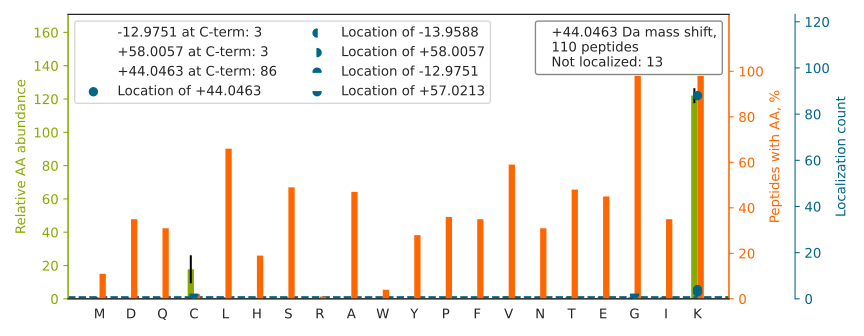

Data behind this chart, as committed beside it:
top isoform	localization score	spectrum
VLQATVVAVGSGSKGK[+44]	0.9338	Exp1_Rep1_Frac8.24827.24827.2
DTPTSAGPNSFNKGK[+44]	0.9176	Exp1_Rep1_Frac4.17236.17236.2
GPSLASLEGEEDKGK[+44]	0.8933	Exp1_Rep1_Frac2.24212.24212.2
GIVYDTGGLSIKGK[+44]	0.9109	Exp1_Rep1_Frac6.27590.27590.2
LEQQVPVNQVFGQDEMIDVIGVTK[-14]GK[+58]	0.8898	Exp1_Rep1_Frac4.34217.34217.3
NLPIYSEEIVEMYKGK[+44]	0.9096	Exp1_Rep1_Frac4.32904.32904.2
VLAEDEELYGDFEDLETGDVHKGK		Exp1_Rep1_Frac2.32647.32647.3
SLDAQSVYVATDSESYVPELQQLFKGK		Exp1_Rep1_Frac5.34860.34860.3
GPSGLLVYQGKGK		Exp1_Rep1_Frac7.23634.23634.2
IGSGSFGTVYKGK[+44]	0.8791	Exp1_Rep1_Frac7.23214.23214.2
ASIPFSVVGSNQLIEAKGK[+44]	0.9171	Exp1_Rep1_Frac7.30746.30746.2
GFFEGTIASKGK		Exp1_Rep1_Frac7.25856.25856.2
YGEPGEVFINKGK[+44]	0.8917	Exp1_Rep1_Frac5.25300.25300.2
VANVSLLALYKGK[+44]	0.8869	Exp1_Rep1_Frac8.30718.30718.2
AVSEEQQPALKGK[+44]	0.89	Exp1_Rep1_Frac3.17126.17126.2
EGTGSTATSSSSTAGAAGKGK		Exp1_Rep1_Frac2.10121.10121.3
YATLSLFNTYKGK[+44]	0.8954	Exp1_Rep1_Frac8.30188.30188.2
TQVAGGQLSFKGK[+44]	0.901	Exp1_Rep1_Frac7.21060.21060.2
AVAVVVDPIQSVKGK[+44]	0.9008	Exp1_Rep1_Frac6.29251.29251.2
SGYFALGNEKGK[+44]	0.8817	Exp1_Rep1_Frac6.22856.22856.2
ADTNQLADKGK[+44]	0.8608	Exp1_Rep1_Frac2.15057.15057.2
VQELQNLLKGK[+44]	0.8909	Exp1_Rep1_Frac7.29493.29493.2
LVLVNAIYFKGK[+44]	0.8905	Exp1_Rep1_Frac8.32375.32375.2
AALLNQHYQVNFKGK[+44]	0.8602	Exp1_Rep1_Frac8.22419.22419.3
ASLGSLEGEAEAEASSPKGK		Exp1_Rep1_Frac2.26488.26488.3
DLNASVVNIDTSTEIKG[+57]K[-13]	0.8779	Exp1_Rep1_Frac4.29005.29005.3
LDHVVTIIKGK[+44]	0.8762	Exp1_Rep1_Frac7.24280.24280.2
VQTPEVDVKGK[+44]	0.891	Exp1_Rep1_Frac4.20320.20320.2
VHVIFNYKGK[+44]	0.02466	Exp1_Rep1_Frac8.20112.20112.2
VLGPNGLLKGK[+44]	0.9068	Exp1_Rep1_Frac8.25637.25637.2
WVGVILDEAKGK[+44]	0.89	Exp1_Rep1_Frac6.31929.31929.2
DVQTALALAKGK[+44]	0.8904	Exp1_Rep1_Frac6.26664.26664.2
IIETLTQQLQAKGK[+44]	0.8785	Exp1_Rep1_Frac7.31505.31505.2
VNLAELFKGK[+44]	0.8766	Exp1_Rep1_Frac8.31250.31250.2
SAVEDEGLKGK[+44]	0.8911	Exp1_Rep1_Frac2.16654.16654.2
VTNLLMLKGK[+44]	0.8772	Exp1_Rep1_Frac8.30079.30079.2
VVDLLVIKGK[+44]	0.8756	Exp1_Rep1_Frac7.31456.31456.2
STPVTVVLPDTKGK[+44]	0.9012	Exp1_Rep1_Frac5.25764.25764.2
ELLNLAENNKGK[+44]	0.8918	Exp1_Rep1_Frac4.26116.26116.2
LGFSLTPSKGK[+44]	0.8788	Exp1_Rep1_Frac8.26745.26745.2
FSQIVNLKGK[+44]	0.8702	Exp1_Rep1_Frac8.26645.26645.2
AVASEIFKGK[+44]	0.8762	Exp1_Rep1_Frac5.23723.23723.2
TSNHAIVLAQLITKGK[+44]	0.876	Exp1_Rep1_Frac8.25084.25084.3
VLMQNQKGK[+44]	0.859	Exp1_Rep1_Frac7.15569.15569.2
GLPLEGSAKGK[+44]	0.002783	Exp1_Rep1_Frac5.19728.19728.2
NFQANTKG[+57]K[-13]	0.8586	Exp1_Rep1_Frac6.12029.12029.2
YIETTPLTIKGK[+44]	0.8594	Exp1_Rep1_Frac6.27565.27565.2
WQGLWNIPTYKGK[+44]	0.8652	Exp1_Rep1_Frac8.31608.31608.2
LEMEGITVKGK[+44]	0.8604	Exp1_Rep1_Frac5.26794.26794.2
LQIQVDEKGK[+44]	0.1213	Exp1_Rep1_Frac4.22841.22841.2
FHVEEEGKGK[+44]	0.8906	Exp1_Rep1_Frac2.14521.14521.2
DLSLDDFKGK[+44]	0.8774	Exp1_Rep1_Frac3.30041.30041.2
ASYGVSKGK		Exp1_Rep1_Frac5.12834.12834.2
GQDSIEPVPGQKGK[+44]	0.8364	Exp1_Rep1_Frac2.17919.17919.2
LTEEGQEKGK[+44]	0.8637	Exp1_Rep1_Frac1.14299.14299.2
LEDTITLIKGK[+44]	0.8591	Exp1_Rep1_Frac5.30707.30707.2
DDAMLLKGK[+44]	0.8591	Exp1_Rep1_Frac4.23996.23996.2
AAQPGSGKGK[+44]	0.8895	Exp1_Rep1_Frac4.7536.7536.2
SESTAAAEHKGK[+44]	0.8622	Exp1_Rep1_Frac4.6701.6701.3
DISLSDYKGK[+44]	0.8769	Exp1_Rep1_Frac4.24565.24565.2
... 50 more rows
